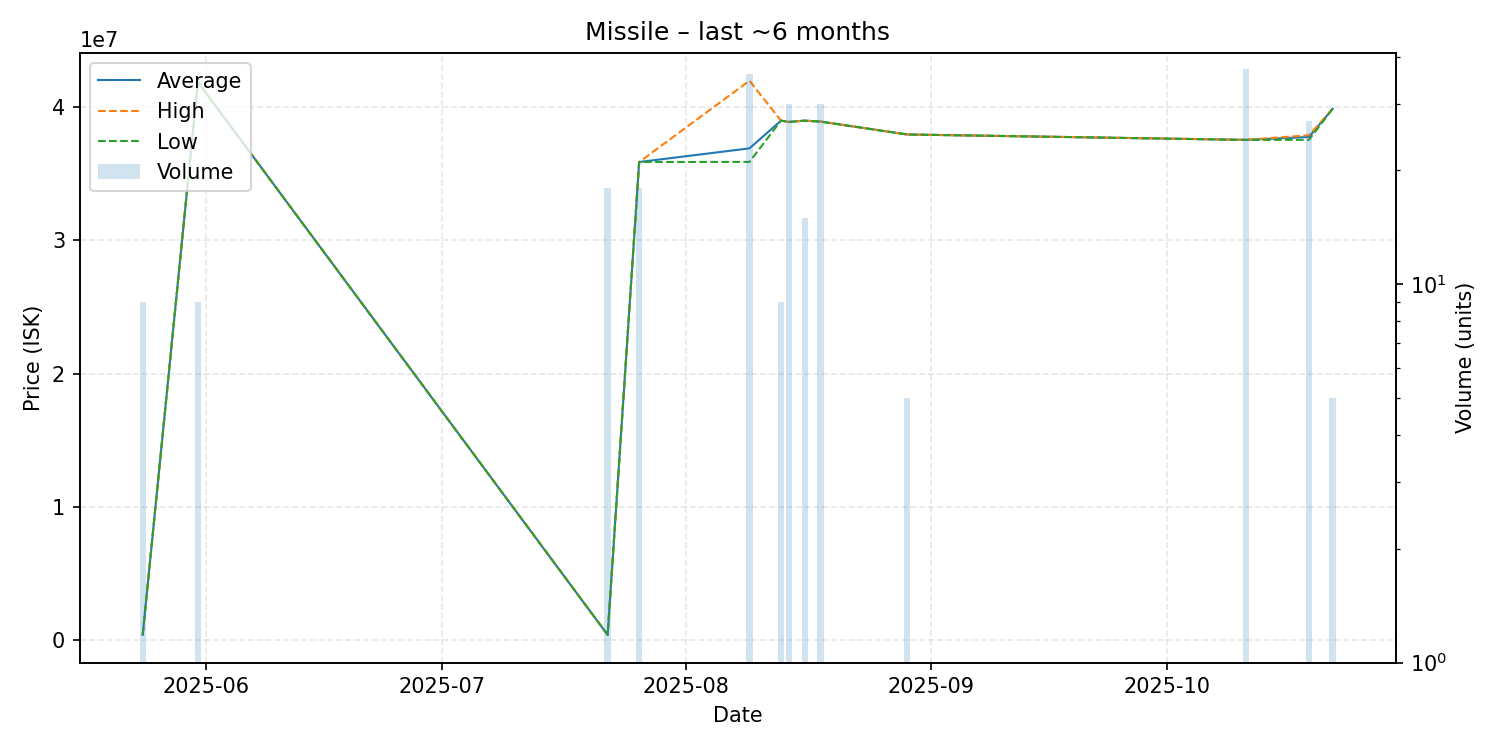

The data file committed next to this chart (first rows):
date, average, highest, lowest, order_count, volume
2025-05-24, 362600, 362600, 362600, 1, 9
2025-05-31, 41900000, 41900000, 41900000, 1, 9
2025-07-22, 363300, 363300, 363300, 1, 18
2025-07-26, 35890000, 35890000, 35890000, 1, 18
2025-08-09, 36916667, 42000000, 35900000, 2, 36
2025-08-13, 39000000, 39000000, 39000000, 1, 9
2025-08-14, 38900000, 38900000, 38900000, 1, 30
2025-08-16, 39000000, 39000000, 39000000, 1, 15
2025-08-18, 38930000, 38930000, 38930000, 1, 30
2025-08-29, 37960000, 37960000, 37960000, 1, 5
2025-10-11, 37554865, 37560000, 37550000, 4, 37
2025-10-19, 37772963, 37900000, 37560000, 3, 27
2025-10-22, 39890000, 39890000, 39890000, 1, 5
